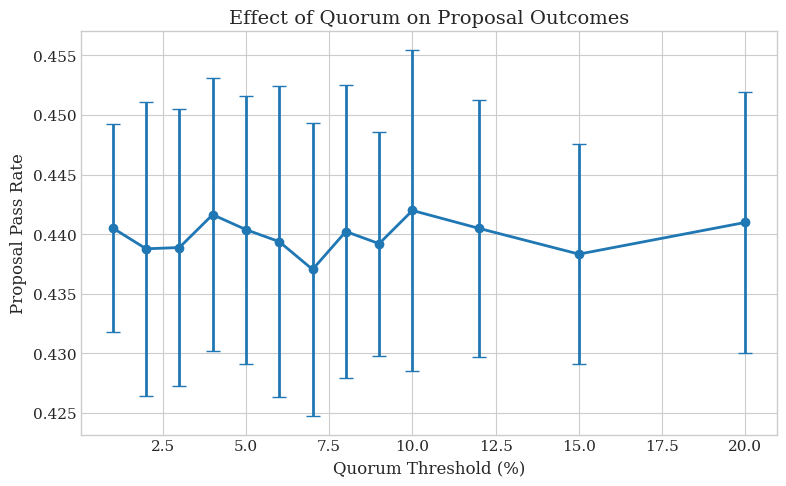

Python code for this plot: (Note: this script raises an exception after producing the figure.)

import matplotlib.pyplot as plt
import matplotlib
matplotlib.use('Agg')
import numpy as np
import json

# Style for academic papers
plt.style.use('seaborn-v0_8-whitegrid')
plt.rcParams['font.family'] = 'serif'
plt.rcParams['font.size'] = 11
plt.rcParams['axes.labelsize'] = 12
plt.rcParams['axes.titlesize'] = 14
plt.rcParams['figure.figsize'] = (8, 5)

data = json.loads('[{"sweep_value":1,"mean":0.440507,"std":0.008756},{"sweep_value":2,"mean":0.438766,"std":0.012329},{"sweep_value":3,"mean":0.438872,"std":0.01166},{"sweep_value":4,"mean":0.441632,"std":0.011475},{"sweep_value":5,"mean":0.440373,"std":0.011247},{"sweep_value":6,"mean":0.439366,"std":0.013026},{"sweep_value":7,"mean":0.437031,"std":0.012321},{"sweep_value":8,"mean":0.440216,"std":0.012274},{"sweep_value":9,"mean":0.439196,"std":0.00939},{"sweep_value":10,"mean":0.441982,"std":0.013498},{"sweep_value":12,"mean":0.440479,"std":0.010777},{"sweep_value":15,"mean":0.43832,"std":0.009207},{"sweep_value":20,"mean":0.440981,"std":0.010925}]')


x = [d['sweep_value'] for d in data]
y = [d['mean'] for d in data]
yerr = [d.get('std', 0) for d in data]

plt.errorbar(x, y, yerr=yerr, capsize=5, marker='o', markersize=6, linewidth=2)
plt.xlabel('Quorum Threshold (%)')
plt.ylabel('Proposal Pass Rate')
plt.title('Effect of Quorum on Proposal Outcomes')


plt.tight_layout()
plt.savefig('C:/Users/James Pollack/Desktop/imgntn_repos/dao_simulator_private/paper/figures/quorum_passrate.png', dpi=300, bbox_inches='tight')
plt.close()
print(f'Chart saved to C:/Users/James Pollack/Desktop/imgntn_repos/dao_simulator_private/paper/figures/quorum_passrate.png')
